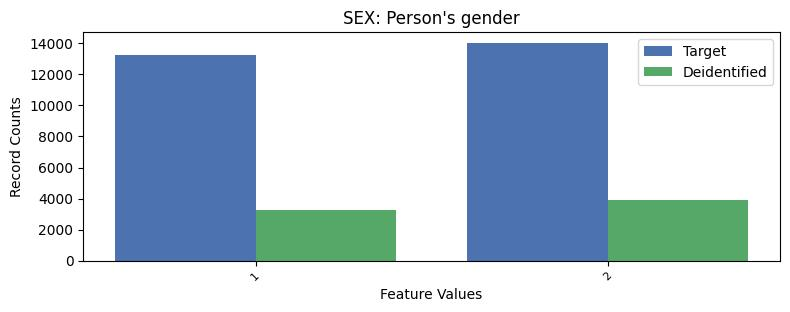

The file beside this chart, header and first rows:
, SEX, count_target, count_deidentified
0, 2, 14030, 3921
1, 1, 13223, 3240
